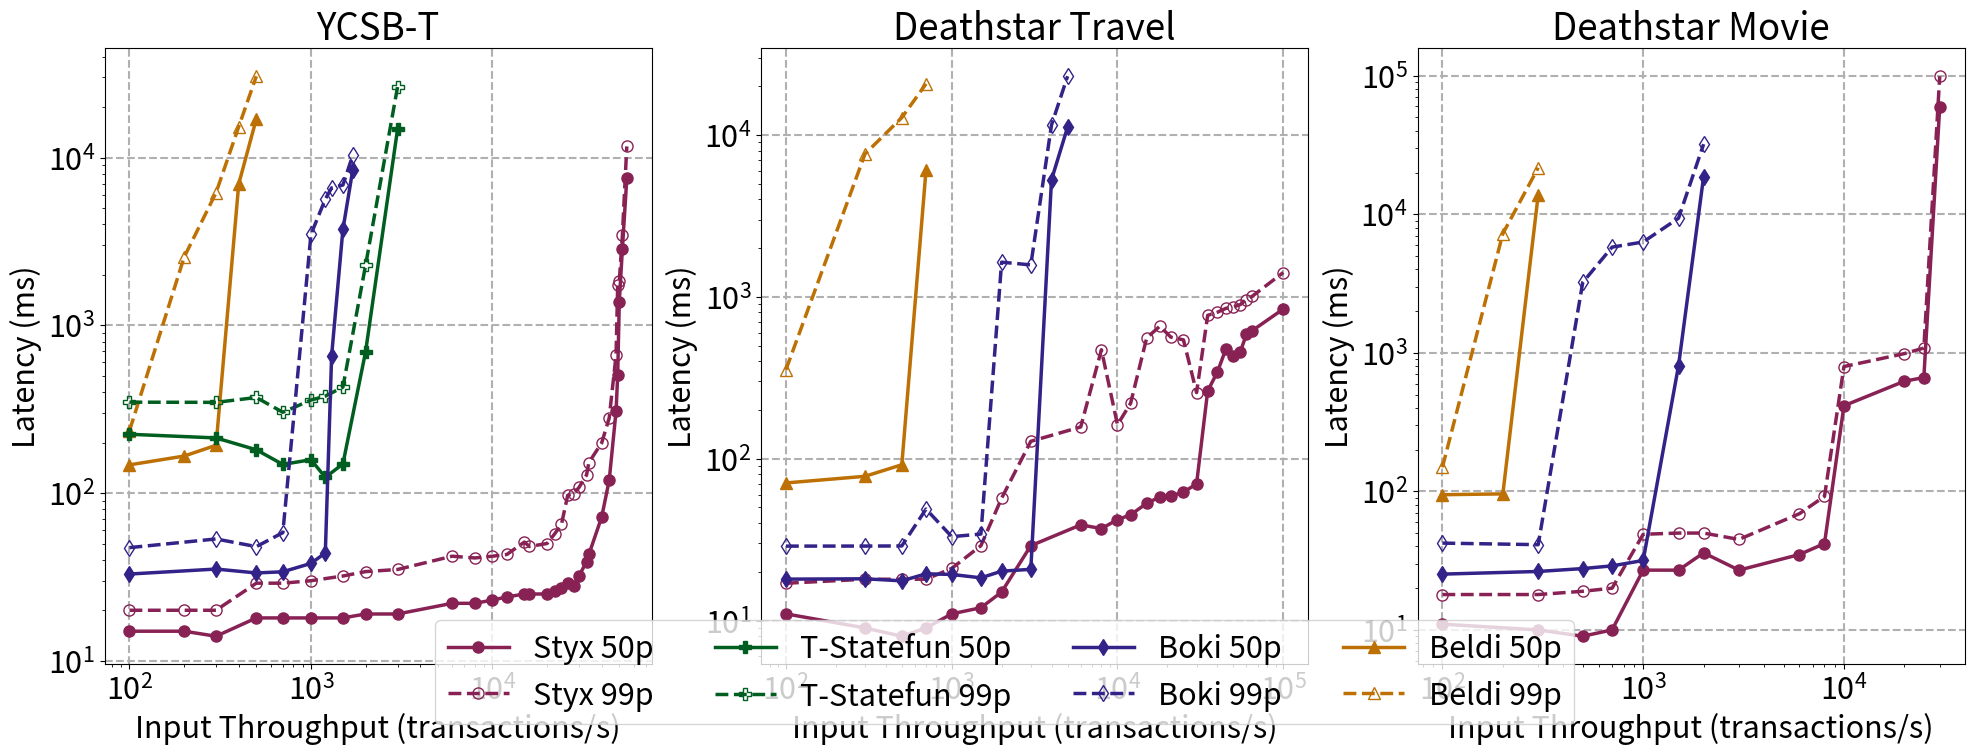

Reproduce this figure in Python.
import matplotlib.pyplot as plt
import numpy as np
from matplotlib import rcParams
from matplotlib.lines import Line2D

rcParams['figure.figsize'] = [24, 8]
plt.rcParams.update({'font.size': 22})

line_width = 2.5
marker_size = 8
styx_color = "#882255"
beldi_color = "#BD7105"
boki_color = "#332288"
tstatefun_color = "#005F20"

fig, ax = plt.subplots(1, 3)

# YCSB-T

x = np.array([100, 200, 300, 400, 500, 700, 1000, 1200, 1300, 1500, 1700, 2000, 3000, 6000, 8000, 10000, 12000, 15000,
              16000, 20000, 22000, 24000, 26000, 28000, 30000, 33000, 34000, 40000, 44000, 48000,
              49000, 50000, 52000, 55000])

y_styx_50 = np.array([15, 15, 14, None, 18, 18, 18, None, None, 18, None, 19, 19, 22, 22,
                      23, 24, 25, 25, 25, 26, 27, 29, 28, 32, 39, 43, 72, 119, 308, 502,
                      1382, 2842, 7514]).astype(np.double)
styx_50_mask = np.isfinite(y_styx_50)
y_beldi_50 = [147.15, 166.03, 192.56, 6958.25, 16990.24] + [None] * (len(x) - 5)
y_statefun_50 = np.array([224, None, 213, None, 181, 148, 158, 124, None, 149, None, 695, 14721]
                         + [None] * (len(x) - 13)).astype(np.double)
y_statefun_50_mask = np.isfinite(y_statefun_50)
y_boki_50 = np.array([32.88, None, 35.21, None, 33.38, 33.91, 38.05, 43.94, 659.74, 3724.51, 8447.45]
                     + [None] * (len(x) - 11)).astype(np.double)
y_boki_50_mask = np.isfinite(y_boki_50)
y_styx_99 = np.array([20, 20, 20, None, 29, 29, 30, None, None, 32, None, 34, 35, 42, 41, 42, 43, 51, 48, 50, 57,
                      65, 97, 99, 108, 128, 152, 199, 280, 665, 1733, 1827, 3433, 11647]).astype(np.double)
styx_99_mask = np.isfinite(y_styx_99)
y_beldi_99 = [234.85, 2543.85, 6172.14, 15276.74, 30519.72] + [None] * (len(x) - 5)
y_statefun_99 = np.array([348, None, 347, None, 371, 303, 358, 378, None, 428, None, 2280, 26306]
                         + [None] * (len(x) - 13)).astype(np.double)
y_statefun_99_mask = np.isfinite(y_statefun_99)
y_boki_99 = np.array([47.25, None, 53.22, None, 47.9, 58.04, 3478.05, 5656.14, 6589.18, 6857.06, 10316.61]
                     + [None] * (len(x) - 11)).astype(np.double)
y_boki_99_mask = np.isfinite(y_boki_99)

ax[0].grid(linestyle="--", linewidth=1.5, which='major', axis='both')
ax[0].plot(x[styx_50_mask], y_styx_50[styx_50_mask], "-o", color="#882255",
           linewidth=line_width, markersize=marker_size)
ax[0].plot(x[styx_99_mask], y_styx_99[styx_99_mask], "--", marker="o", color="#882255",
           linewidth=line_width, markersize=marker_size, markerfacecolor='none')
ax[0].plot(x, y_beldi_50, "-^", color="#BD7105",
           linewidth=line_width, markersize=marker_size)
ax[0].plot(x, y_beldi_99, "--", marker="^", color="#BD7105",
           linewidth=line_width, markersize=marker_size, markerfacecolor='none')
ax[0].plot(x[y_statefun_50_mask], y_statefun_50[y_statefun_50_mask], "-P", color="#005F20",
           linewidth=line_width, markersize=marker_size)
ax[0].plot(x[y_statefun_99_mask], y_statefun_99[y_statefun_99_mask], "--", marker="P", color="#005F20",
           linewidth=line_width, markersize=marker_size, markerfacecolor='none')
ax[0].plot(x[y_boki_50_mask], y_boki_50[y_boki_50_mask], "-d", color="#332288",
           linewidth=line_width, markersize=marker_size)
ax[0].plot(x[y_boki_99_mask], y_boki_99[y_boki_99_mask], "--", marker="d", color="#332288",
           linewidth=line_width, markersize=marker_size, markerfacecolor='none')
ax[0].set_yscale('log', base=10)
ax[0].set_xscale('log', base=10)
ax[0].set_xlabel('Input Throughput (transactions/s)')
ax[0].set_ylabel('Latency (ms)')
ax[0].title.set_text('YCSB-T')

# Deathstar travel

x = np.array([100, 300, 500, 700, 1000, 1500, 2000, 3000, 4000, 5000,
              6000, 8000, 10000, 12000, 15000, 18000, 21000, 25000, 30000,
              35000, 40000, 45000, 50000, 55000, 60000, 65000, 100000])

y_styx_50 = np.array([11, 9, 8, 9, 11, 12, 15, 29, None, None,
                      39, 37, 42, 45, 53, 58, 59, 62, 70, 262, 342, 473, 432, 457, 586, 618, 840]).astype(np.double)
styx_50_mask = np.isfinite(y_styx_50)

y_beldi_50 = [70.8, 77.82, 91.69, 6076.13] + [None] * (len(x) - 4)

y_boki_50 = np.array([18.02, 18.11, 17.59,
                      19.44,
                      19.27,
                      18.36,
                      20.19,
                      20.72,
                      5288.6,
                      11167.56] + [None] * (len(x) - 10)).astype(np.double)
y_boki_50_mask = np.isfinite(y_boki_50)

y_styx_99 = np.array([17,
                      18,
                      18,
                      18,
                      21,
                      29,
                      57.0,
                      128, None, None, 157, 471, 162,
                      220, 557, 658, 563, 542, 256, 768, 802, 848, 865, 895, 962, 1008, 1412]).astype(np.double)
styx_99_mask = np.isfinite(y_styx_99)

y_beldi_99 = [354.52, 7633.99, 12789.47, 20674.15] + [None] * (len(x) - 4)

y_boki_99 = np.array([28.83,
                      28.85,
                      28.9,
                      48.83,
                      32.98,
                      34.22,
                      1635.99,
                      1574.08,
                      11526.96,
                      23038.02] + [None] * (len(x) - 10)).astype(np.double)
y_boki_99_mask = np.isfinite(y_boki_99)

ax[1].grid(linestyle="--", linewidth=1.5)
ax[1].plot(x[styx_50_mask], y_styx_50[styx_50_mask], "-o", color="#882255",
           linewidth=line_width, markersize=marker_size)
ax[1].plot(x[styx_99_mask], y_styx_99[styx_99_mask], "--", marker="o", color="#882255",
           linewidth=line_width, markersize=marker_size, markerfacecolor='none')
ax[1].plot(x, y_beldi_50, "-^", color="#BD7105",
           linewidth=line_width, markersize=marker_size)
ax[1].plot(x, y_beldi_99, "--", marker="^", color="#BD7105",
           linewidth=line_width, markersize=marker_size, markerfacecolor='none')
ax[1].plot(x[y_boki_50_mask], y_boki_50[y_boki_50_mask], "-d", color="#332288",
           linewidth=line_width, markersize=marker_size)
ax[1].plot(x[y_boki_99_mask], y_boki_99[y_boki_99_mask], "--", marker="d", color="#332288",
           linewidth=line_width, markersize=marker_size, markerfacecolor='none')
ax[1].set_yscale('log', base=10)
ax[1].set_xscale('log', base=10)
ax[1].title.set_text('Deathstar Travel')
ax[1].set_xlabel('Input Throughput (transactions/s)')
ax[1].set_ylabel('Latency (ms)')

# Deathstar movie

x = np.array([100, 200, 300, 500, 700, 1000, 1500, 2000, 3000, 6000, 8000, 10000, 20000, 25000, 30000])

y_styx_50 = np.array([11, None, 10, 9, 10, 27, 27, 36, 27, 35, 42, 415, 624, 663, 59954]).astype(np.double)
styx_50_mask = np.isfinite(y_styx_50)

y_beldi_50 = [94.59, 95.89, 13806.32] + [None] * (len(x) - 3)

y_boki_50 = np.array([25.27, None, 26.41, 27.71, 28.99, 31.71,
                      807.89, 18701.14] + [None] * (len(x) - 8)).astype(np.double)
y_boki_50_mask = np.isfinite(y_boki_50)

y_styx_99 = np.array([18, None, 18, 19, 20, 49, 50, 50, 45, 69, 92, 796, 987, 1083, 99216]).astype(np.double)
styx_99_mask = np.isfinite(y_styx_99)

y_beldi_99 = [149.27, 7254.41, 21681.66] + [None] * (len(x) - 3)

y_boki_99 = np.array([42.31, None, 41.23, 3222,
                      5793.33, 6311.55, 9375.48, 32081.18] + [None] * (len(x) - 8)).astype(np.double)
y_boki_99_mask = np.isfinite(y_boki_99)

ax[2].grid(linestyle="--", linewidth=1.5)
ax[2].plot(x[styx_50_mask], y_styx_50[styx_50_mask], "-o", color="#882255",
           linewidth=line_width, markersize=marker_size)
ax[2].plot(x[styx_99_mask], y_styx_99[styx_99_mask], "--", marker="o", color="#882255",
           linewidth=line_width, markersize=marker_size, markerfacecolor='none')
ax[2].plot(x, y_beldi_50, "-^", color="#BD7105",
           linewidth=line_width, markersize=marker_size)
ax[2].plot(x, y_beldi_99, "--", marker="^", color="#BD7105",
           linewidth=line_width, markersize=marker_size, markerfacecolor='none')
ax[2].plot(x[y_boki_50_mask], y_boki_50[y_boki_50_mask], "-d", color="#332288",
           linewidth=line_width, markersize=marker_size)
ax[2].plot(x[y_boki_99_mask], y_boki_99[y_boki_99_mask], "--", marker="d", color="#332288",
           linewidth=line_width, markersize=marker_size, markerfacecolor='none')
ax[2].set_yscale('log', base=10)
ax[2].set_xscale('log', base=10)
ax[2].title.set_text('Deathstar Movie')
ax[2].set_xlabel('Input Throughput (transactions/s)')
ax[2].set_ylabel('Latency (ms)')

# legend
leg1 = Line2D([0], [0], color=styx_color, linewidth=line_width, linestyle='-',
              label="Styx 50p", marker="o", markersize=marker_size)
leg2 = Line2D([0], [0], color=styx_color, linewidth=line_width, linestyle='--',
              label="Styx 99p", marker="o", markersize=marker_size, markerfacecolor='none')
leg3 = Line2D([0], [0], color=tstatefun_color, linewidth=line_width, linestyle='-',
              label="T-Statefun 50p", marker="P", markersize=marker_size)
leg4 = Line2D([0], [0], color=tstatefun_color, linewidth=line_width, linestyle='--',
              label="T-Statefun 99p", marker="P", markersize=marker_size, markerfacecolor='none')
leg5 = Line2D([0], [0], color=boki_color, linewidth=line_width, linestyle='-',
              label="Boki 50p", marker="d", markersize=marker_size)
leg6 = Line2D([0], [0], color=boki_color, linewidth=line_width, linestyle='--',
              label="Boki 99p", marker="d", markersize=marker_size, markerfacecolor='none')
leg7 = Line2D([0], [0], color=beldi_color, linewidth=line_width, linestyle='-',
              label="Beldi 50p", marker="^", markersize=marker_size)
leg8 = Line2D([0], [0], color=beldi_color, linewidth=line_width, linestyle='--',
              label="Beldi 99p", marker="^", markersize=marker_size, markerfacecolor='none')
fig.legend(handles=[leg1, leg2, leg3, leg4,
                    leg5, leg6, leg7, leg8],
           bbox_to_anchor=(0.5, 0.1), loc="center", ncol=4)

# plt.tight_layout()
plt.savefig("throughput_latency_all.pdf")
plt.show()
